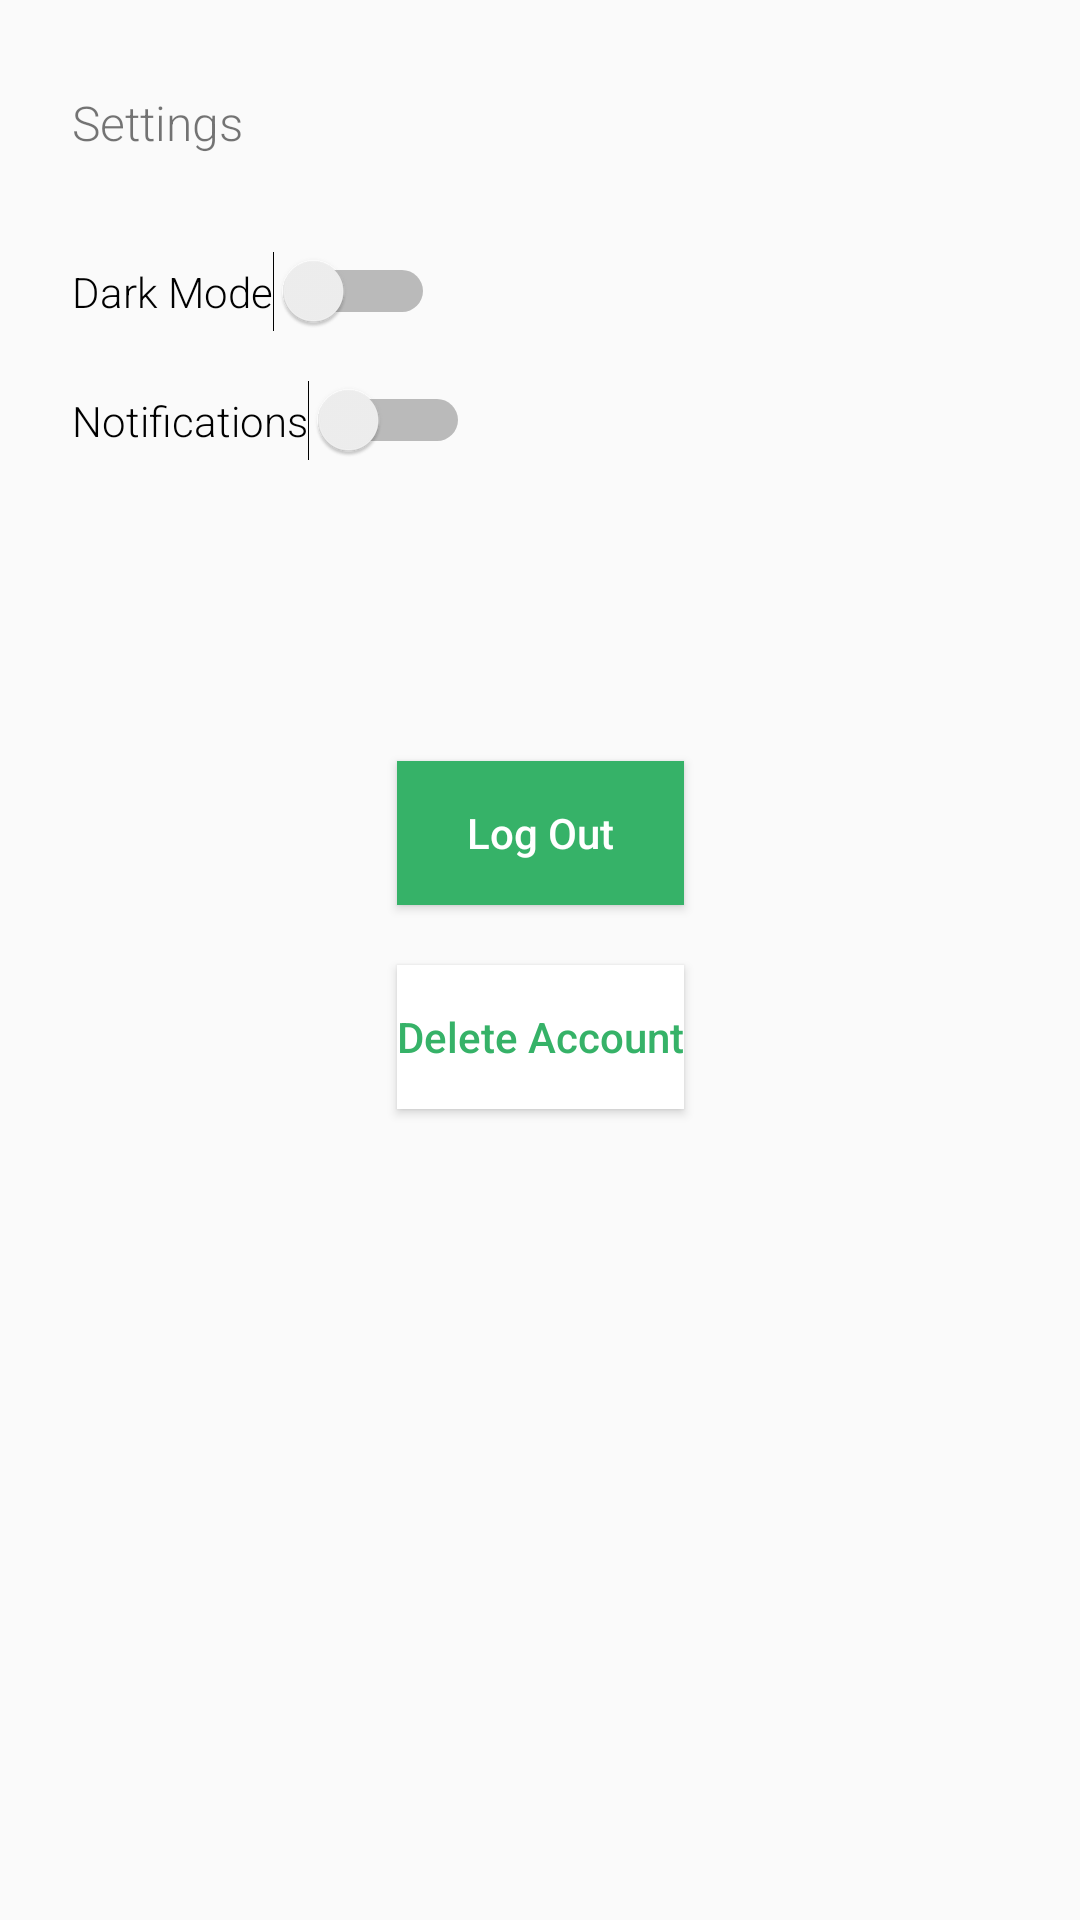

Layout XML and referenced resources for this Android screen:
<!-- AndroidManifest.xml: application theme BlueThemeDark -->
<!-- res/layout/fragment_settings.xml -->
<?xml version="1.0" encoding="utf-8"?>
<androidx.constraintlayout.widget.ConstraintLayout xmlns:android="http://schemas.android.com/apk/res/android"
    xmlns:app="http://schemas.android.com/apk/res-auto"
    xmlns:tools="http://schemas.android.com/tools"
    android:id="@+id/frameLayout4"
    android:layout_width="match_parent"
    android:layout_height="match_parent"
    tools:context=".SettingsFragment" >

    <TextView
        android:id="@+id/settings_title"
        android:layout_width="wrap_content"
        android:layout_height="wrap_content"
        android:layout_marginStart="24dp"
        android:layout_marginTop="30dp"
        android:text="Settings"
        android:fontFamily="sans-serif-light"
        android:textSize="16dp"
        app:layout_constraintStart_toStartOf="parent"
        app:layout_constraintTop_toTopOf="parent" />

    <Switch
        android:id="@+id/settings_darkModeSwitch"
        android:layout_width="wrap_content"
        android:layout_height="wrap_content"
        android:layout_marginStart="24dp"
        android:layout_marginTop="32dp"
        android:fontFamily="sans-serif-light"
        android:text="Dark Mode"
        android:textSize="14dp"
        app:layout_constraintStart_toStartOf="parent"
        app:layout_constraintTop_toBottomOf="@+id/settings_title" />

    <Switch
        android:id="@+id/settings_notifSwitch"
        android:layout_width="wrap_content"
        android:layout_height="wrap_content"
        android:layout_marginStart="24dp"
        android:layout_marginTop="16dp"
        android:text="Notifications"
        android:fontFamily="sans-serif-light"
        android:textSize="14dp"
        app:layout_constraintStart_toStartOf="parent"
        app:layout_constraintTop_toBottomOf="@+id/settings_darkModeSwitch" />

    <Button
        android:id="@+id/settings_logOutButton"
        style="@android:style/Widget.DeviceDefault.Light.Button.Toggle"
        android:layout_width="0dp"
        android:layout_height="wrap_content"
        android:layout_marginTop="100dp"
        android:background="@color/primary_color"
        android:text="Log Out"
        android:textAllCaps="false"
        android:textColor="@color/white"
        app:layout_constraintEnd_toEndOf="@+id/settings_deleteButton"
        app:layout_constraintStart_toStartOf="@+id/settings_deleteButton"
        app:layout_constraintTop_toBottomOf="@+id/settings_notifSwitch" />

    <Button
        android:id="@+id/settings_deleteButton"
        android:layout_width="wrap_content"
        android:layout_height="wrap_content"
        android:layout_marginTop="20dp"
        android:background="@color/white"
        android:text="Delete Account"
        android:textAllCaps="false"
        android:textColor="@color/primary_color"
        app:layout_constraintEnd_toEndOf="parent"
        app:layout_constraintHorizontal_bias="0.5"
        app:layout_constraintStart_toStartOf="parent"
        app:layout_constraintTop_toBottomOf="@+id/settings_logOutButton" />

</androidx.constraintlayout.widget.ConstraintLayout>
<!-- resources referenced by this layout -->
<resources>
  <color name="primary_color">#36B268</color>
  <color name="white">#FFFFFFFF</color>
  <style name="BlueThemeDark" parent="Theme.AppCompat.DayNight.NoActionBar">
          
          <item name="colorPrimary">@color/blue_main</item>
          <item name="colorSecondary">@color/blue_light</item>
          <item name="colorOnBackground">@color/black</item>
          <item name="textFillColor">@color/white</item>
          <item name="colorControlActivated">@color/blue_main</item>
      </style>
  <color name="blue_main">#1FB1EF</color>
  <color name="blue_light">#E9F7FD</color>
  <color name="black">#333333</color>
</resources>
